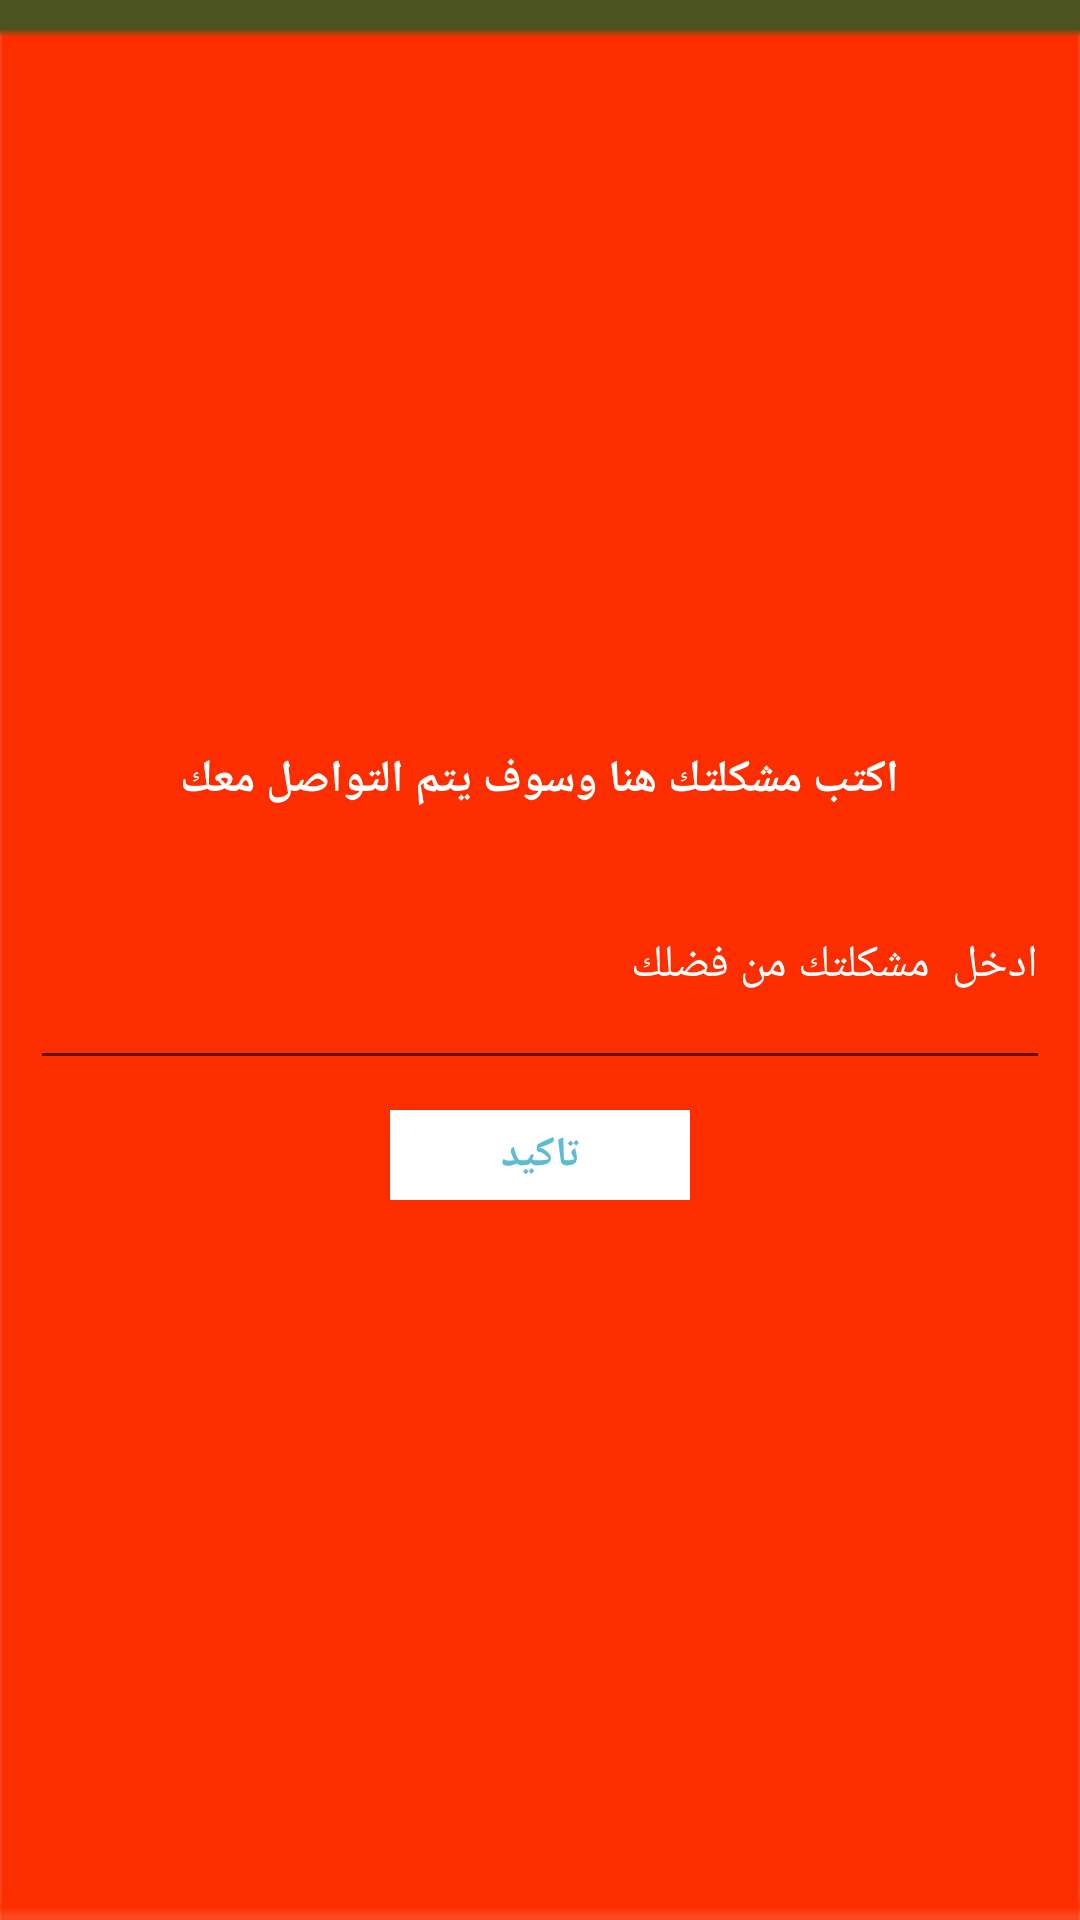

Layout XML and referenced resources for this Android screen:
<!-- AndroidManifest.xml: application theme AppTheme -->
<!-- res/layout/feedback.xml -->
<?xml version="1.0" encoding="utf-8"?>
<LinearLayout xmlns:android="http://schemas.android.com/apk/res/android"
    android:layout_width="300dp"
    android:layout_height="180dp"
    android:background="@drawable/cartbackground"
    android:layout_gravity="center"
    android:gravity="center"
    android:orientation="vertical" >
    <TextView
        android:layout_marginTop="10dp"
        android:layout_width="wrap_content"
        android:layout_height="wrap_content"
        android:text="اكتب مشكلتك هنا وسوف يتم التواصل معك"
        android:textStyle="bold"
        android:textColor="@android:color/white"
        android:textSize="15dp"
        android:layout_gravity="center"
        android:gravity="center"
        />
    <EditText
        android:id="@+id/txt_dia"
        android:layout_width="match_parent"
        android:layout_height="80dp"
        android:textColorHint="#ffffff"
        android:textColor="#ffffff"
        android:layout_margin="10dp"
        android:inputType="text|textMultiLine"
        android:hint="ادخل  مشكلتك من فضلك"
        android:textSize="15dp"
        />


    <LinearLayout
        android:layout_width="wrap_content"
        android:layout_height="wrap_content"
        android:layout_gravity="center"
        android:background="#3E80B4"
        android:textColorHint="#ffffff"
        android:textColor="#ffffff"
        android:orientation="horizontal" >

        <Button
            android:id="@+id/btn_submit"
            android:layout_width="100dp"
            android:layout_height="30dp"
            android:background="@android:color/white"
            android:clickable="true"
            android:text="تاكيد"
            android:textColor="#5DBCD2"
            android:textStyle="bold" />

    </LinearLayout>

</LinearLayout>
<!-- resources referenced by this layout -->
<resources>
  <!-- drawable cartbackground: png bitmap (drawable, 3747 bytes) -->
  <style name="AppTheme" parent="Theme.AppCompat.Light.NoActionBar">
          
          <item name="colorPrimary">@color/white</item>
          <item name="colorPrimaryDark">@color/colorAccent</item>
          <item name="colorAccent">@color/colorAccent</item>
  
  </style>
  <color name="white">#ffffff</color>
  <color name="colorAccent">#D81B60</color>
</resources>
